Run: headless pygame with SDL's dummy video driver; simulated clock (each Clock.tick advances the game by its frame time, no real sleeping); random seed 0; keys injected as events and as key.get_pressed() state; no mouse input.
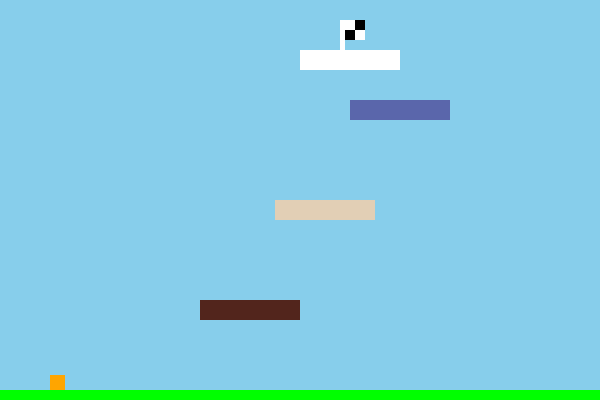
Frame 1 of 4 · flips 1–60 · no input
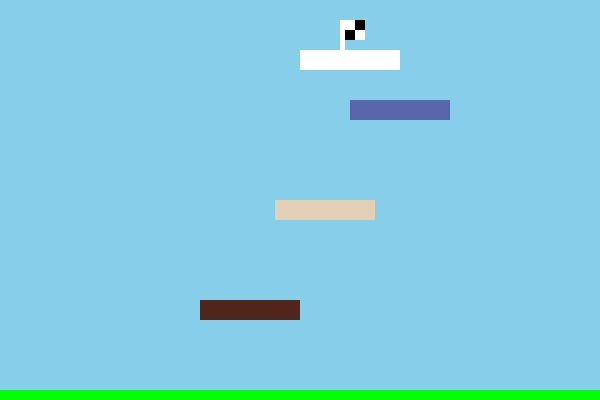
Frame 2 of 4 · flips 61–180 · tapped SPACE, RETURN · held RIGHT (→), D
Frame 3 of 4 · flips 181–300 · held DOWN (↓), S · screen unchanged from frame 2, image omitted
Frame 4 of 4 · flips 301–420 · held LEFT (←), A, UP (↑), W · screen unchanged from frame 3, image omitted

The pygame program that drew these frames:

import pygame

pygame.init()

# Measurements
WIDTH, HEIGHT = 600, 400
screen = pygame.display.set_mode((WIDTH, HEIGHT))
pygame.display.set_caption("2D Platformer")

# Colors
WHITE = (255, 255, 255)
GREEN = (0, 255, 0)
LIGHT_BLUE = (135, 206, 235)
ORANGE = (255, 165, 0)
RED = (82, 37, 28)
TAN = (226, 207, 181)
DARK_BLUE = (90, 102, 171)

# Objects
clock = pygame.time.Clock()
font = pygame.font.SysFont(None, 48)

# Physics
friction = 0.8
gravity = 1

# Win condition
won = False


# Player Class
class Player(pygame.sprite.Sprite):
    def __init__(self, x, y, color):
        super().__init__()

        self.image = pygame.Surface((15, 15))
        self.image.fill(color)

        self.rect = self.image.get_rect()

        self.rect.x = x
        self.rect.y = y

        self.velx = 0
        self.vely = 0
        self.on_ground = False


# Platform Class
class Platform(pygame.sprite.Sprite):
    def __init__(self, x, y, width, height, color):
        super().__init__()

        self.image = pygame.Surface((width, height))
        self.image.fill(color)

        self.rect = self.image.get_rect(topleft=(x, y))


# Sprite Groups
all_sprites = pygame.sprite.Group()
platforms = pygame.sprite.Group()

# Platforms
platforms.add(Platform(0, HEIGHT - 10, WIDTH, 10, GREEN))          # Floor
platforms.add(Platform(200, HEIGHT - 100, 100, 20, RED))         # Small ledge
platforms.add(Platform(275, HEIGHT - 200, 100, 20, TAN))         # Higher ledge
platforms.add(Platform(350, HEIGHT - 300, 100, 20, DARK_BLUE))         # Higher ledge
platforms.add(Platform(300, HEIGHT - 350, 100, 20, WHITE))         # Highest ledge

all_sprites.add(platforms)

# Player
ball = Player(50, HEIGHT - 50, ORANGE)
all_sprites.add(ball)

# Game Loop
running = True

while running:
    clock.tick(60)

    # Events
    for event in pygame.event.get():
        if event.type == pygame.QUIT:
            running = False

    # WIN CONDITION
    if ball.rect.y <= 35:
        won = True

    # GAME LOGIC
    if not won:

        keys = pygame.key.get_pressed()

        if keys[pygame.K_d]:
            ball.velx = 5

        elif keys[pygame.K_a]:
            ball.velx = -5

        else:
            ball.velx *= friction
            if abs(ball.velx) < 0.1:
                ball.velx = 0

        if keys[pygame.K_SPACE] and ball.on_ground:
            ball.vely = -15
            ball.on_ground = False

        ball.vely += gravity

        # Horizontal movement
        ball.rect.x += ball.velx

        hits = pygame.sprite.spritecollide(ball, platforms, False)
        for platform in hits:
            if ball.velx > 0:
                ball.rect.right = platform.rect.left
            elif ball.velx < 0:
                ball.rect.left = platform.rect.right

        # Vertical movement
        ball.rect.y += ball.vely

        hits = pygame.sprite.spritecollide(ball, platforms, False)

        if hits:
            for platform in hits:
                if ball.vely > 0:
                    ball.rect.bottom = platform.rect.top
                    ball.vely = 0
                    ball.on_ground = True
                elif ball.vely < 0:
                    ball.rect.top = platform.rect.bottom
                    ball.vely = 0
        else:
            ball.on_ground = False

    # DRAWING (ALWAYS RUNS)
    screen.fill(LIGHT_BLUE)

    if not won:

        all_sprites.draw(screen)

        # Flag pole
        pygame.draw.rect(screen, WHITE, (340, 20, 5, 40))

        # Checkered flag
        square_size = 10
        colors = [WHITE, (0, 0, 0)]

        for row in range(2):
            for col in range(2):
                color = colors[(row + col) % 2]
                pygame.draw.rect(
                    screen,
                    color,
                    (345 + col * square_size, 20 + row * square_size,
                     square_size, square_size)
                )

    else:
        text = font.render("CONGRATULATIONS!", True, WHITE)
        text_rect = text.get_rect(center=(WIDTH // 2, HEIGHT // 2))
        screen.blit(text, text_rect)

    pygame.display.flip()

pygame.quit()
